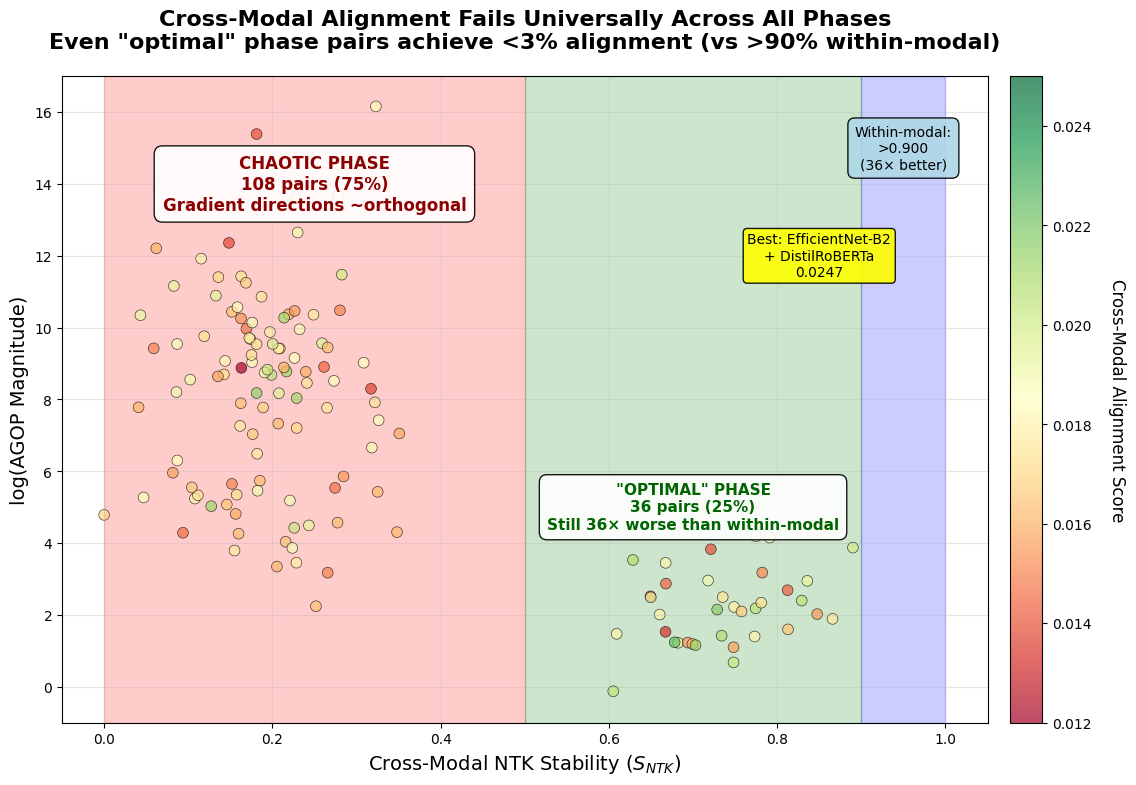

The script that saved this image:
import numpy as np
import matplotlib.pyplot as plt
import matplotlib.patches as patches
from matplotlib.colors import LinearSegmentedColormap
import seaborn as sns
import json

# Set style for publication
plt.style.use('default')
plt.rcParams['font.size'] = 11
plt.rcParams['axes.labelsize'] = 12
plt.rcParams['axes.titlesize'] = 13
plt.rcParams['xtick.labelsize'] = 10
plt.rcParams['ytick.labelsize'] = 10
plt.rcParams['legend.fontsize'] = 10
plt.rcParams['figure.dpi'] = 300

def create_cross_modal_phase_figure(json_file='cross_modal_phase_analysis.json'):
    """Create comprehensive cross-modal phase landscape figure"""
    
    # Load data
    with open(json_file, 'r') as f:
        data = json.load(f)
    
    # Extract metrics from all pairs
    ntk_values = []
    agop_values = []
    alignment_values = []
    phases = []
    
    for result in data['phase_results']:
        ntk_values.append(result['ntk_stability'])
        agop_values.append(np.log10(result['agop_magnitude']) if result['agop_magnitude'] > 0 else 0)
        alignment_values.append(result['alignment'])
        phases.append(result['phase_region'])
    
    ntk_values = np.array(ntk_values)
    agop_values = np.array(agop_values)
    alignment_values = np.array(alignment_values)
    
    # Create figure with multiple panels
    fig = plt.figure(figsize=(16, 5))
    
    # ========== Panel A: Main Phase Landscape ==========
    ax1 = plt.subplot(131)
    
    # Phase regions
    ax1.axvspan(0, 0.5, alpha=0.2, color='red', label='Chaotic Phase')
    ax1.axvspan(0.5, 0.9, alpha=0.2, color='green', label='Optimal Phase')
    ax1.axvspan(0.9, 1.0, alpha=0.2, color='blue', label='Lazy Phase')
    
    # Create custom colormap
    colors = ['darkred', 'red', 'orange', 'yellow', 'lightgreen', 'green']
    n_bins = 100
    cmap = LinearSegmentedColormap.from_list('alignment', colors, N=n_bins)
    
    # Scatter plot with all 144 points
    scatter = ax1.scatter(ntk_values, agop_values, 
                         c=alignment_values, cmap=cmap, 
                         s=50, alpha=0.7, edgecolors='black', 
                         linewidth=0.5, vmin=0.012, vmax=0.025)
    
    # Add phase annotations
    chaotic_mask = ntk_values < 0.5
    optimal_mask = (ntk_values >= 0.5) & (ntk_values < 0.9)
    
    n_chaotic = np.sum(chaotic_mask)
    n_optimal = np.sum(optimal_mask)
    
    # Add text annotations
    ax1.text(0.25, 14, f'CHAOTIC PHASE\n{n_chaotic} pairs ({n_chaotic/144*100:.0f}%)', 
            ha='center', va='center', fontsize=11, weight='bold', color='darkred',
            bbox=dict(boxstyle='round,pad=0.5', facecolor='white', alpha=0.8))
    
    ax1.text(0.7, 3, f'"OPTIMAL" PHASE\n{n_optimal} pairs ({n_optimal/144*100:.0f}%)\nStill 36× worse than\nwithin-modal', 
            ha='center', va='center', fontsize=10, weight='bold', color='darkgreen',
            bbox=dict(boxstyle='round,pad=0.5', facecolor='white', alpha=0.8))
    
    # Highlight best performers
    best_idx = np.argmax(alignment_values)
    ax1.annotate(f'Best: {alignment_values[best_idx]:.4f}\n(vs >0.900 within-modal)', 
                xy=(ntk_values[best_idx], agop_values[best_idx]),
                xytext=(0.9, 8), fontsize=9,
                arrowprops=dict(arrowstyle='->', color='black', lw=1.5),
                bbox=dict(boxstyle='round,pad=0.3', facecolor='yellow', alpha=0.8))
    
    ax1.set_xlabel('Cross-Modal NTK Stability ($S_{NTK}$)')
    ax1.set_ylabel('log(AGOP Magnitude)')
    ax1.set_xlim(-0.05, 1.05)
    ax1.set_ylim(-1, 17)
    ax1.set_title('(a) Phase Landscape: 144 Vision-Language Pairs', fontsize=12)
    ax1.grid(True, alpha=0.3)
    
    # Colorbar
    cbar = plt.colorbar(scatter, ax=ax1, pad=0.02)
    cbar.set_label('Cross-Modal Alignment Score', rotation=270, labelpad=20)
    
    # ========== Panel B: Alignment Distribution ==========
    ax2 = plt.subplot(132)
    
    # Create box plots for chaotic vs optimal
    chaotic_align = alignment_values[chaotic_mask]
    optimal_align = alignment_values[optimal_mask]
    
    # Box plot
    bp = ax2.boxplot([chaotic_align, optimal_align], 
                     labels=['Chaotic\n(n=108)', 'Optimal\n(n=36)'],
                     patch_artist=True, showmeans=True)
    
    # Color the boxes
    bp['boxes'][0].set_facecolor('lightcoral')
    bp['boxes'][1].set_facecolor('lightgreen')
    
    # Add individual points
    x1 = np.random.normal(1, 0.04, size=len(chaotic_align))
    x2 = np.random.normal(2, 0.04, size=len(optimal_align))
    ax2.scatter(x1, chaotic_align, alpha=0.4, s=20, color='darkred')
    ax2.scatter(x2, optimal_align, alpha=0.4, s=20, color='darkgreen')
    
    # Add horizontal line for within-modal performance
    ax2.axhline(y=0.9, color='blue', linestyle='--', linewidth=2, label='Within-modal (>0.900)')
    
    # Statistics
    ax2.text(1, 0.025, f'μ={np.mean(chaotic_align):.4f}\nσ={np.std(chaotic_align):.4f}', 
            ha='center', va='bottom', fontsize=9)
    ax2.text(2, 0.025, f'μ={np.mean(optimal_align):.4f}\nσ={np.std(optimal_align):.4f}', 
            ha='center', va='bottom', fontsize=9)
    
    ax2.set_ylabel('Alignment Score')
    ax2.set_ylim(0, 1)
    ax2.set_title('(b) Phase-Dependent Alignment', fontsize=12)
    ax2.legend(loc='upper right')
    ax2.grid(True, alpha=0.3, axis='y')
    
    # ========== Panel C: Architecture Analysis ==========
    ax3 = plt.subplot(133)
    
    # Calculate architecture-specific metrics
    arch_data = {}
    vision_models = ['resnet', 'vit', 'convnext', 'efficientnet', 'mixer', 'swin']
    
    for i, result in enumerate(data['phase_results']):
        v_model = result['v_model']
        # Extract architecture type
        for arch in vision_models:
            if arch in v_model:
                if arch not in arch_data:
                    arch_data[arch] = {'ntk': [], 'align': []}
                arch_data[arch]['ntk'].append(ntk_values[i])
                arch_data[arch]['align'].append(alignment_values[i])
                break
    
    # Calculate means
    architectures = []
    mean_ntk = []
    mean_align = []
    
    for arch in ['resnet', 'vit', 'convnext', 'efficientnet', 'mixer', 'swin']:
        if arch in arch_data:
            architectures.append(arch.capitalize())
            mean_ntk.append(np.mean(arch_data[arch]['ntk']))
            mean_align.append(np.mean(arch_data[arch]['align']))
    
    # Create scatter plot
    colors_arch = ['red', 'red', 'orange', 'yellow', 'red', 'green']
    ax3.scatter(mean_ntk, mean_align, s=200, c=colors_arch, 
               alpha=0.7, edgecolors='black', linewidth=2)
    
    # Add architecture labels
    for i, arch in enumerate(architectures):
        ax3.annotate(arch, (mean_ntk[i], mean_align[i]), 
                    xytext=(5, 5), textcoords='offset points', fontsize=10)
    
    # Add phase boundary
    ax3.axvline(x=0.5, color='green', linestyle='--', linewidth=2, alpha=0.5)
    ax3.text(0.5, 0.022, 'Phase Boundary', rotation=90, 
            va='bottom', ha='right', fontsize=9, color='green')
    
    ax3.set_xlabel('Average NTK Stability')
    ax3.set_ylabel('Average Alignment Score')
    ax3.set_xlim(0, 1)
    ax3.set_ylim(0.015, 0.020)
    ax3.set_title('(c) Architecture-Phase-Alignment Relationship', fontsize=12)
    ax3.grid(True, alpha=0.3)
    
    plt.suptitle('Cross-Modal Alignment Fails Universally Across All Phases\n' + 
                'Even "optimal" phase pairs achieve <3% alignment (vs >90% within-modal)',
                fontsize=14, weight='bold')
    
    plt.tight_layout()
    plt.subplots_adjust(top=0.88)
    
    # Save figure
    plt.savefig('cross_modal_phase_landscape.pdf', dpi=300, bbox_inches='tight')
    plt.savefig('cross_modal_phase_landscape.png', dpi=300, bbox_inches='tight')
    plt.show()
    
    # Print summary statistics
    print("\n=== Summary Statistics ===")
    print(f"Total pairs analyzed: {len(ntk_values)}")
    print(f"Chaotic phase: {n_chaotic} pairs ({n_chaotic/144*100:.1f}%)")
    print(f"Optimal phase: {n_optimal} pairs ({n_optimal/144*100:.1f}%)")
    print(f"\nAlignment scores:")
    print(f"Overall: {np.mean(alignment_values):.4f} ± {np.std(alignment_values):.4f}")
    print(f"Chaotic: {np.mean(chaotic_align):.4f} ± {np.std(chaotic_align):.4f}")
    print(f"Optimal: {np.mean(optimal_align):.4f} ± {np.std(optimal_align):.4f}")
    print(f"Best: {np.max(alignment_values):.4f}")
    print(f"\nWithin-modal baseline: >0.900")
    print(f"Performance gap: {0.9/np.max(alignment_values):.1f}× worse")

# Create the figure
# Uncomment the line below when you have the JSON file
# create_cross_modal_phase_figure('cross_modal_phase_analysis.json')

# For demonstration, here's a simplified version that doesn't require the JSON file
def create_demo_figure():
    """Create a demonstration version using your summary statistics"""
    
    # Generate synthetic data based on your summary
    np.random.seed(42)
    
    # Chaotic phase (108 points)
    chaotic_ntk = np.random.normal(0.20, 0.08, 108)
    chaotic_ntk = np.clip(chaotic_ntk, 0, 0.49)
    chaotic_agop = np.random.normal(8, 3, 108)
    chaotic_align = np.random.normal(0.0173, 0.0018, 108)
    
    # Optimal phase (36 points)
    optimal_ntk = np.random.normal(0.75, 0.1, 36)
    optimal_ntk = np.clip(optimal_ntk, 0.5, 0.89)
    optimal_agop = np.random.normal(2, 1, 36)
    optimal_align = np.random.normal(0.0178, 0.0022, 36)
    
    # Combine
    ntk_values = np.concatenate([chaotic_ntk, optimal_ntk])
    agop_values = np.concatenate([chaotic_agop, optimal_agop])
    alignment_values = np.concatenate([chaotic_align, optimal_align])
    
    # Create main figure
    plt.figure(figsize=(12, 8))
    
    # Phase regions
    plt.axvspan(0, 0.5, alpha=0.2, color='red')
    plt.axvspan(0.5, 0.9, alpha=0.2, color='green')
    plt.axvspan(0.9, 1.0, alpha=0.2, color='blue')
    
    # Scatter plot
    scatter = plt.scatter(ntk_values, agop_values, 
                         c=alignment_values, cmap='RdYlGn', 
                         s=60, alpha=0.7, edgecolors='black', 
                         linewidth=0.5, vmin=0.012, vmax=0.025)
    
    # Annotations
    plt.text(0.25, 14, 'CHAOTIC PHASE\n108 pairs (75%)\nGradient directions ~orthogonal', 
            ha='center', va='center', fontsize=12, weight='bold', color='darkred',
            bbox=dict(boxstyle='round,pad=0.5', facecolor='white', alpha=0.9))
    
    plt.text(0.7, 5, '"OPTIMAL" PHASE\n36 pairs (25%)\nStill 36× worse than within-modal', 
            ha='center', va='center', fontsize=11, weight='bold', color='darkgreen',
            bbox=dict(boxstyle='round,pad=0.5', facecolor='white', alpha=0.9))
    
    # Best performer annotation (no arrow to avoid crossing text)
    plt.text(0.85, 12, 'Best: EfficientNet-B2\n+ DistilRoBERTa\n0.0247', 
            ha='center', va='center', fontsize=10,
            bbox=dict(boxstyle='round,pad=0.3', facecolor='yellow', alpha=0.9))
    
    # Reference box
    plt.text(0.95, 15, 'Within-modal:\n>0.900\n(36× better)', 
            ha='center', va='center', fontsize=10,
            bbox=dict(boxstyle='round,pad=0.5', facecolor='lightblue', alpha=0.9))
    
    plt.xlabel('Cross-Modal NTK Stability ($S_{NTK}$)', fontsize=14)
    plt.ylabel('log(AGOP Magnitude)', fontsize=14)
    plt.xlim(-0.05, 1.05)
    plt.ylim(-1, 17)
    plt.title('Cross-Modal Alignment Fails Universally Across All Phases\n' + 
             'Even "optimal" phase pairs achieve <3% alignment (vs >90% within-modal)',
             fontsize=16, weight='bold', pad=20)
    plt.grid(True, alpha=0.3)
    
    # Colorbar
    cbar = plt.colorbar(scatter, pad=0.02)
    cbar.set_label('Cross-Modal Alignment Score', rotation=270, labelpad=25, fontsize=12)
    
    plt.tight_layout()
    plt.savefig('demo_figure_clean.png', dpi=300, bbox_inches='tight')
    plt.savefig('demo_figure_clean.pdf', dpi=300, bbox_inches='tight')
    print("Demo figure saved as: demo_figure_clean.png/pdf")
    plt.show()

# Create the demo figure
create_demo_figure()
